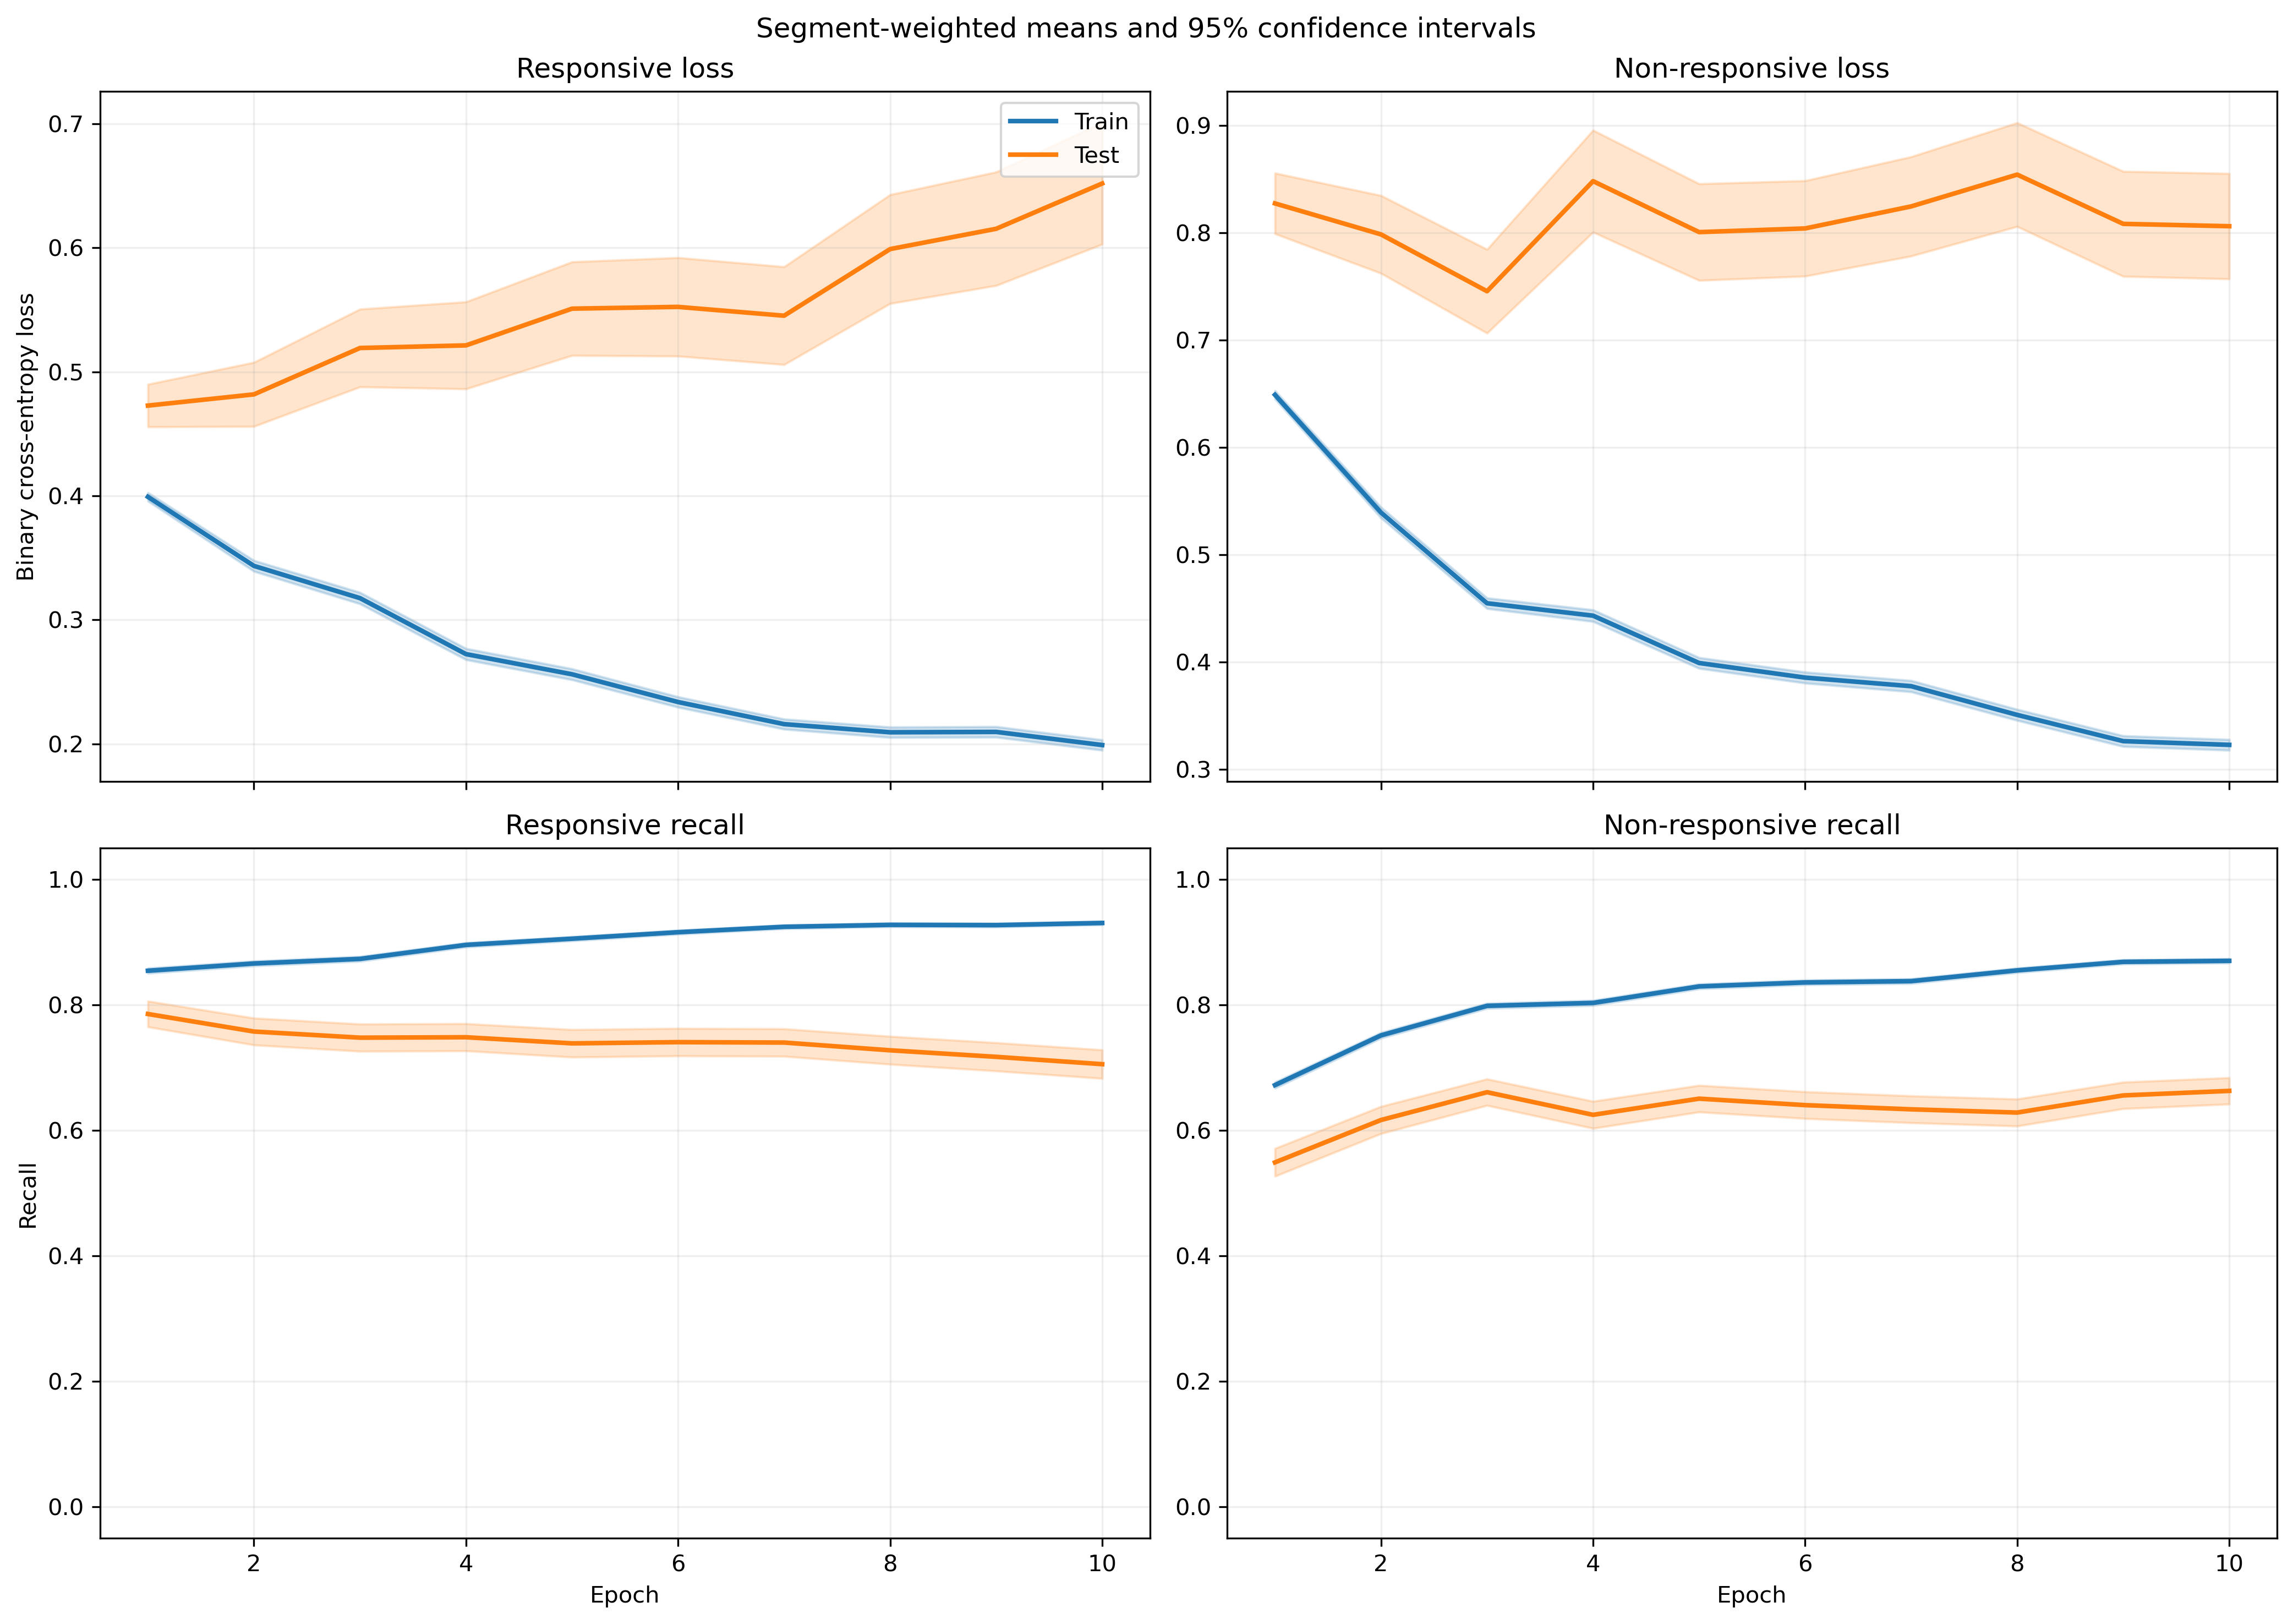

The table this chart was drawn from, first rows:
fold, epoch, split, r_loss, r_loss_count, r_loss_sum, r_loss_sum_sq, r_recall, r_recall_count, r_recall_sum, r_recall_sum_sq, nr_loss, nr_loss_count, nr_loss_sum, nr_loss_sum_sq, nr_recall, nr_recall_count, nr_recall_sum, nr_recall_sum_sq
1, 1, train, 0.4211, 1525, 642.2, 432.7, 0.8184, 1525, 1248, 1248, 0.6239, 1940, 1210, 1068, 0.7186, 1940, 1394, 1394
1, 1, test, 0.605, 13, 7.866, 6.24, 0.7692, 13, 10.0, 10.0, , 0, 0.0, 0.0, , 0, 0.0, 0.0
1, 2, train, 0.3586, 1525, 546.9, 421.2, 0.8551, 1525, 1304, 1304, 0.5071, 1940, 983.7, 864.4, 0.7784, 1940, 1510, 1510
1, 2, test, 0.5027, 13, 6.535, 6.277, 0.8462, 13, 11.0, 11.0, , 0, 0.0, 0.0, , 0, 0.0, 0.0
1, 3, train, 0.308, 1525, 469.7, 343.5, 0.882, 1525, 1345, 1345, 0.4428, 1940, 858.9, 742.3, 0.8134, 1940, 1578, 1578
1, 3, test, 0.4313, 13, 5.606, 4.335, 0.8462, 13, 11.0, 11.0, , 0, 0.0, 0.0, , 0, 0.0, 0.0
1, 4, train, 0.2994, 1525, 456.5, 406, 0.8767, 1525, 1337, 1337, 0.3851, 1940, 747.2, 709.3, 0.8433, 1940, 1636, 1636
1, 4, test, 0.426, 13, 5.537, 4.458, 0.8462, 13, 11.0, 11.0, , 0, 0.0, 0.0, , 0, 0.0, 0.0
1, 5, train, 0.2492, 1525, 380, 296.1, 0.9089, 1525, 1386, 1386, 0.3809, 1940, 739, 704.3, 0.8428, 1940, 1635, 1635
1, 5, test, 0.3609, 13, 4.691, 3.768, 0.8462, 13, 11.0, 11.0, , 0, 0.0, 0.0, , 0, 0.0, 0.0
1, 6, train, 0.2461, 1525, 375.3, 328, 0.9115, 1525, 1390, 1390, 0.3548, 1940, 688.3, 696.7, 0.8562, 1940, 1661, 1661
1, 6, test, 0.3496, 13, 4.544, 4.18, 0.8462, 13, 11.0, 11.0, , 0, 0.0, 0.0, , 0, 0.0, 0.0
1, 7, train, 0.2408, 1525, 367.2, 343.6, 0.9108, 1525, 1389, 1389, 0.3282, 1940, 636.7, 649, 0.8737, 1940, 1695, 1695
1, 7, test, 0.4056, 13, 5.272, 5.717, 0.8462, 13, 11.0, 11.0, , 0, 0.0, 0.0, , 0, 0.0, 0.0
1, 8, train, 0.2342, 1525, 357.1, 357.9, 0.9141, 1525, 1394, 1394, 0.3194, 1940, 619.7, 644.8, 0.8809, 1940, 1709, 1709
1, 8, test, 0.4734, 13, 6.154, 8.693, 0.8462, 13, 11.0, 11.0, , 0, 0.0, 0.0, , 0, 0.0, 0.0
1, 9, train, 0.2416, 1525, 368.5, 378.5, 0.9089, 1525, 1386, 1386, 0.2866, 1940, 556, 558.8, 0.8964, 1940, 1739, 1739
1, 9, test, 0.4707, 13, 6.119, 6.386, 0.8462, 13, 11.0, 11.0, , 0, 0.0, 0.0, , 0, 0.0, 0.0
1, 10, train, 0.2237, 1525, 341.2, 346.8, 0.9187, 1525, 1401, 1401, 0.3, 1940, 582, 641.3, 0.8912, 1940, 1729, 1729
1, 10, test, 0.4878, 13, 6.342, 9.207, 0.8462, 13, 11.0, 11.0, , 0, 0.0, 0.0, , 0, 0.0, 0.0
2, 1, train, 0.3974, 1426, 566.7, 346.4, 0.8569, 1426, 1222, 1222, 0.6563, 1910, 1253, 1097, 0.6702, 1910, 1280, 1280
2, 1, test, 0.5316, 112, 59.53, 44.19, 0.7411, 112, 83.0, 83.0, 0.4459, 30, 13.38, 6.759, 0.8667, 30, 26.0, 26.0
2, 2, train, 0.3511, 1426, 500.7, 380.4, 0.8513, 1426, 1214, 1214, 0.5244, 1910, 1002, 931.5, 0.7665, 1910, 1464, 1464
2, 2, test, 0.5578, 112, 62.47, 66.35, 0.7054, 112, 79.0, 79.0, 0.3115, 30, 9.346, 4.093, 0.9667, 30, 29.0, 29.0
2, 3, train, 0.3118, 1426, 444.6, 339.5, 0.8808, 1426, 1256, 1256, 0.4507, 1910, 860.7, 776.4, 0.7995, 1910, 1527, 1527
2, 3, test, 0.58, 112, 64.96, 80.92, 0.7232, 112, 81.0, 81.0, 0.2805, 30, 8.414, 3.981, 0.9333, 30, 28.0, 28.0
2, 4, train, 0.2577, 1426, 367.5, 290.9, 0.9039, 1426, 1289, 1289, 0.4484, 1910, 856.5, 887, 0.7963, 1910, 1521, 1521
2, 4, test, 0.5837, 112, 65.37, 98.2, 0.75, 112, 84.0, 84.0, 0.254, 30, 7.621, 3.936, 0.9333, 30, 28.0, 28.0
2, 5, train, 0.2839, 1426, 404.9, 431.3, 0.8906, 1426, 1270, 1270, 0.357, 1910, 681.8, 670.8, 0.8565, 1910, 1636, 1636
2, 5, test, 0.7099, 112, 79.51, 150.9, 0.6429, 112, 72.0, 72.0, 0.2229, 30, 6.688, 3.607, 0.9667, 30, 29.0, 29.0
2, 6, train, 0.263, 1426, 375, 384.4, 0.8969, 1426, 1279, 1279, 0.3351, 1910, 640, 655, 0.8681, 1910, 1658, 1658
2, 6, test, 0.7542, 112, 84.47, 183.7, 0.6518, 112, 73.0, 73.0, 0.2579, 30, 7.736, 5.061, 0.9667, 30, 29.0, 29.0
2, 7, train, 0.2266, 1426, 323.2, 287.5, 0.9102, 1426, 1298, 1298, 0.346, 1910, 660.8, 685, 0.8623, 1910, 1647, 1647
2, 7, test, 0.7266, 112, 81.38, 175.4, 0.6518, 112, 73.0, 73.0, 0.2656, 30, 7.967, 6.478, 0.8667, 30, 26.0, 26.0
2, 8, train, 0.2243, 1426, 319.9, 326.1, 0.9137, 1426, 1303, 1303, 0.3188, 1910, 608.8, 666.1, 0.8801, 1910, 1681, 1681
2, 8, test, 0.7893, 112, 88.4, 217.4, 0.6786, 112, 76.0, 76.0, 0.2759, 30, 8.277, 7.468, 0.9, 30, 27.0, 27.0
2, 9, train, 0.2057, 1426, 293.3, 271, 0.9243, 1426, 1318, 1318, 0.3305, 1910, 631.2, 664.3, 0.8754, 1910, 1672, 1672
2, 9, test, 0.7583, 112, 84.94, 199, 0.6786, 112, 76.0, 76.0, 0.3102, 30, 9.305, 8.988, 0.9, 30, 27.0, 27.0
2, 10, train, 0.2113, 1426, 301.3, 311.4, 0.9243, 1426, 1318, 1318, 0.3012, 1910, 575.2, 591.1, 0.8864, 1910, 1693, 1693
2, 10, test, 0.8315, 112, 93.12, 245.5, 0.6518, 112, 73.0, 73.0, 0.283, 30, 8.489, 10.17, 0.9, 30, 27.0, 27.0
3, 1, train, 0.3945, 1536, 606, 366.6, 0.8555, 1536, 1314, 1314, 0.655, 1933, 1266, 1110, 0.6591, 1933, 1274, 1274
3, 1, test, 0.2616, 2, 0.5232, 0.1404, 1.0, 2, 2.0, 2.0, 0.5283, 7, 3.698, 2.085, 0.8571, 7, 6.0, 6.0
3, 2, train, 0.3364, 1536, 516.7, 366, 0.8717, 1536, 1339, 1339, 0.5347, 1933, 1034, 952.1, 0.7517, 1933, 1453, 1453
3, 2, test, 0.138, 2, 0.2761, 0.03849, 1.0, 2, 2.0, 2.0, 0.3732, 7, 2.613, 1.147, 1.0, 7, 7.0, 7.0
3, 3, train, 0.2974, 1536, 456.8, 328.7, 0.8939, 1536, 1373, 1373, 0.4668, 1933, 902.4, 836.6, 0.7858, 1933, 1519, 1519
3, 3, test, 0.1225, 2, 0.2451, 0.03004, 1.0, 2, 2.0, 2.0, 0.3296, 7, 2.307, 0.8802, 1.0, 7, 7.0, 7.0
3, 4, train, 0.2765, 1536, 424.7, 347.8, 0.8874, 1536, 1363, 1363, 0.4305, 1933, 832.1, 848.1, 0.8101, 1933, 1566, 1566
3, 4, test, 0.0962, 2, 0.1924, 0.01859, 1.0, 2, 2.0, 2.0, 0.2696, 7, 1.888, 0.6427, 1.0, 7, 7.0, 7.0
3, 5, train, 0.2605, 1536, 400.2, 349.9, 0.8997, 1536, 1382, 1382, 0.3792, 1933, 733, 723.7, 0.8422, 1933, 1628, 1628
3, 5, test, 0.1049, 2, 0.2099, 0.02212, 1.0, 2, 2.0, 2.0, 0.2759, 7, 1.931, 0.6853, 1.0, 7, 7.0, 7.0
3, 6, train, 0.2272, 1536, 349, 259, 0.9206, 1536, 1414, 1414, 0.3742, 1933, 723.3, 724.3, 0.8412, 1933, 1626, 1626
3, 6, test, 0.09645, 2, 0.1929, 0.01861, 1.0, 2, 2.0, 2.0, 0.2739, 7, 1.917, 0.6595, 1.0, 7, 7.0, 7.0
3, 7, train, 0.2382, 1536, 365.9, 327.4, 0.9069, 1536, 1393, 1393, 0.3334, 1933, 644.5, 644.7, 0.866, 1933, 1674, 1674
3, 7, test, 0.06728, 2, 0.1346, 0.009153, 1.0, 2, 2.0, 2.0, 0.2255, 7, 1.579, 0.4313, 1.0, 7, 7.0, 7.0
3, 8, train, 0.208, 1536, 319.5, 260.5, 0.9271, 1536, 1424, 1424, 0.338, 1933, 653.4, 676.5, 0.8634, 1933, 1669, 1669
3, 8, test, 0.06263, 2, 0.1253, 0.008017, 1.0, 2, 2.0, 2.0, 0.2462, 7, 1.723, 0.5219, 1.0, 7, 7.0, 7.0
3, 9, train, 0.202, 1536, 310.3, 249.8, 0.9284, 1536, 1426, 1426, 0.3283, 1933, 634.5, 666.1, 0.8676, 1933, 1677, 1677
3, 9, test, 0.08266, 2, 0.1653, 0.01373, 1.0, 2, 2.0, 2.0, 0.2198, 7, 1.538, 0.4486, 1.0, 7, 7.0, 7.0
3, 10, train, 0.1961, 1536, 301.2, 239.1, 0.9316, 1536, 1431, 1431, 0.325, 1933, 628.1, 637.2, 0.8707, 1933, 1683, 1683
3, 10, test, 0.08109, 2, 0.1622, 0.01326, 1.0, 2, 2.0, 2.0, 0.3071, 7, 2.149, 0.871, 1.0, 7, 7.0, 7.0
... 340 more rows
